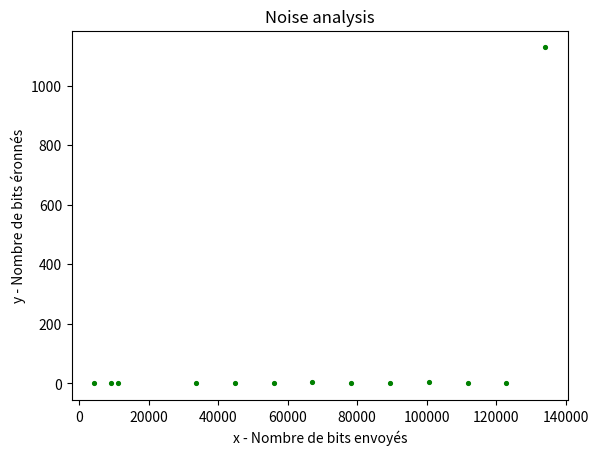

Reproduce this figure in Python.
import matplotlib.pyplot as plt 
  
# x axis values 
x = [4288, 9000, 11168, 33528, 44720, 55904, 67080, 78256, 89432, 100608, 111784, 122960, 134152]
# corresponding y axis values 
y = [0, 0, 0, 2, 2, 1, 4, 0, 0, 5, 0, 0, 1128] 
  
# plotting the points  
plt.scatter(x, y, label= "stars", color= "green", marker= ".", s=30) 


  
# naming the x axis 
plt.xlabel('x - Nombre de bits envoyés') 
# naming the y axis 
plt.ylabel('y - Nombre de bits éronnés') 
  
# giving a title to my graph 
plt.title('Noise analysis') 
  
# function to show the plot 
plt.show() 

